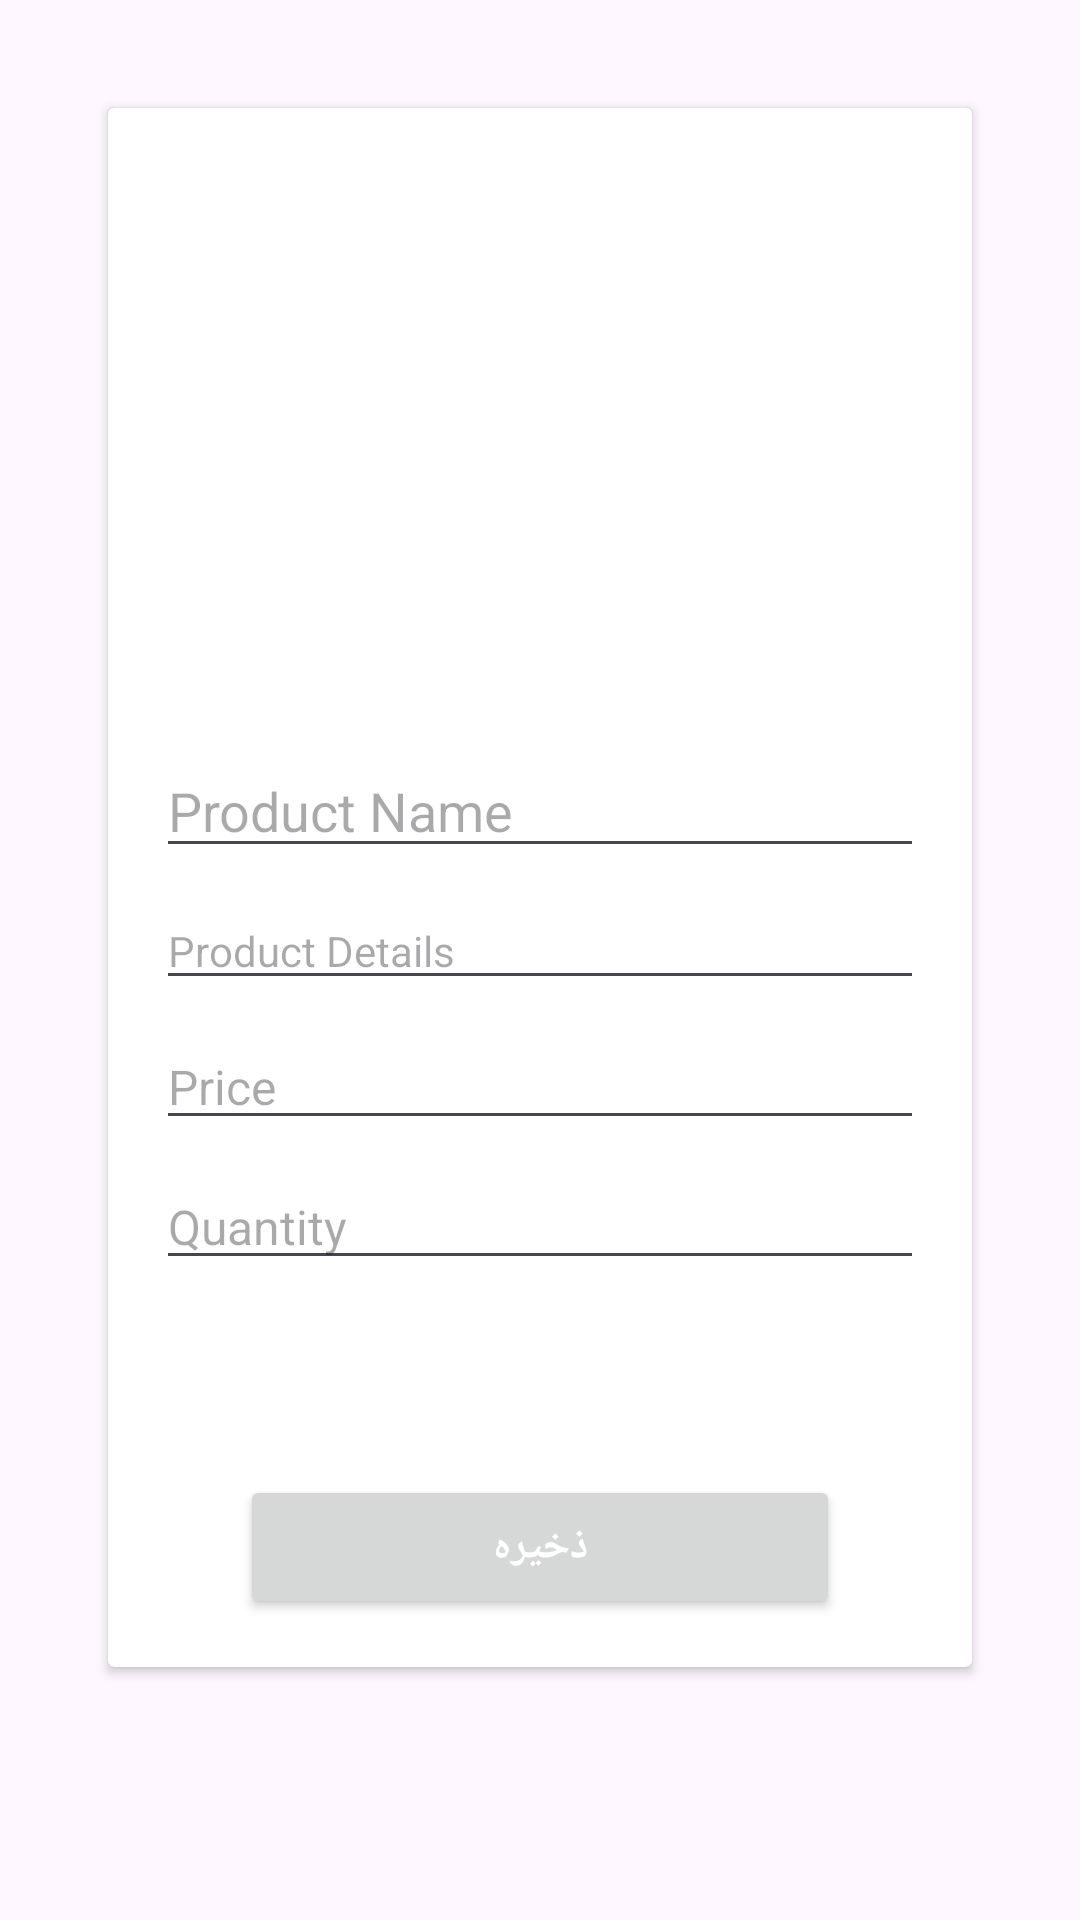

Write the Android layout XML for this screen, with the resource values it uses.
<!-- AndroidManifest.xml: application theme Theme.Admin_application -->
<!-- res/layout/activity_edit_product.xml -->
<?xml version="1.0" encoding="utf-8"?>
<ScrollView xmlns:android="http://schemas.android.com/apk/res/android"
    android:layout_width="match_parent"
    android:layout_height="wrap_content">

    <RelativeLayout
        android:layout_width="match_parent"
        android:layout_height="wrap_content"
        android:layout_margin="20dp">


        <androidx.cardview.widget.CardView
            android:layout_width="match_parent"
            android:layout_height="wrap_content"
            android:layout_margin="16dp"
            android:background="#FFFFFF"
            android:elevation="4dp">

            <RelativeLayout
                android:layout_width="match_parent"
                android:layout_height="wrap_content"
                android:padding="16dp">

                <ImageView
                    android:id="@+id/image_product"
                    android:layout_width="180dp"
                    android:layout_height="180dp"
                    android:layout_centerHorizontal="true"
                    android:src="@drawable/baseline_add_a_photo_24" />

                <EditText
                    android:id="@+id/product_name"
                    android:layout_width="match_parent"
                    android:layout_height="wrap_content"
                    android:layout_below="@id/image_product"
                    android:layout_marginTop="16dp"
                    android:hint="Product Name"
                    android:textColor="#000000"
                    android:textSize="18sp" />

                <EditText
                    android:id="@+id/details_product"
                    android:layout_width="match_parent"
                    android:layout_height="wrap_content"
                    android:layout_below="@id/product_name"
                    android:layout_marginTop="8dp"
                    android:hint="Product Details"
                    android:textColor="#666666"
                    android:textSize="14sp" />

                <EditText
                    android:id="@+id/price_product"
                    android:layout_width="match_parent"
                    android:layout_height="wrap_content"
                    android:layout_below="@id/details_product"
                    android:layout_marginTop="8dp"
                    android:hint="Price"
                    android:inputType="numberDecimal"
                    android:textColor="#000000"
                    android:textSize="16sp" />

                <EditText
                    android:id="@+id/count_product"
                    android:layout_width="match_parent"
                    android:layout_height="wrap_content"
                    android:layout_below="@id/price_product"
                    android:layout_marginTop="8dp"
                    android:hint="Quantity"
                    android:inputType="number"
                    android:textColor="#000000"
                    android:textSize="16sp" />

                <Button
                    android:id="@+id/btn_submit_product"
                    android:layout_width="200dp"
                    android:layout_height="wrap_content"
                    android:layout_below="@id/count_product"
                    android:layout_centerHorizontal="true"
                    android:layout_marginTop="65dp"
                    android:text="ذخیره"
                    android:textColor="#fff"
                    android:textStyle="bold"/>

            </RelativeLayout>

        </androidx.cardview.widget.CardView>

    </RelativeLayout>

</ScrollView>
<!-- resources referenced by this layout -->
<resources>
  <style name="Theme.Admin_application" parent="Base.Theme.Admin_application" />
  <style name="Base.Theme.Admin_application" parent="Theme.Material3.DayNight.NoActionBar">
          
          
      </style>
</resources>
